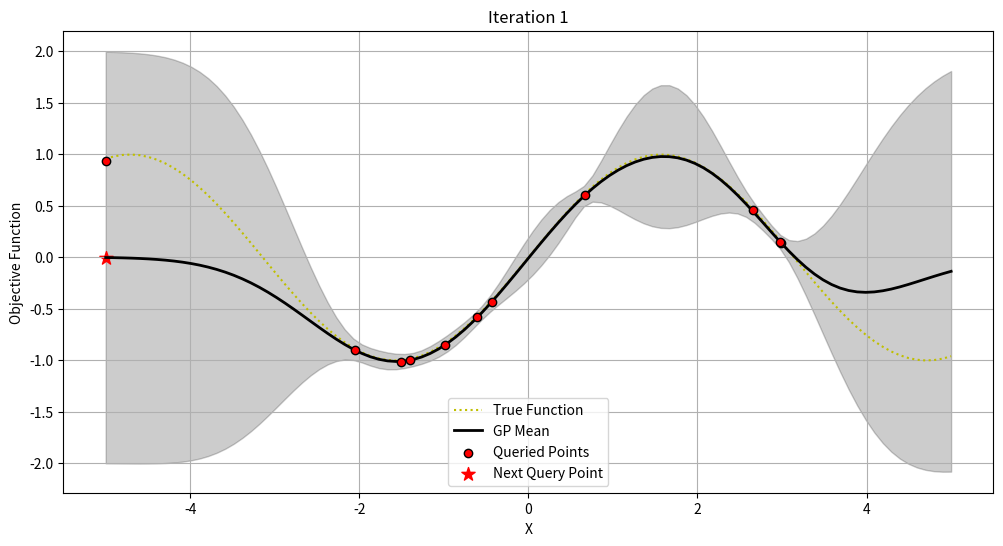
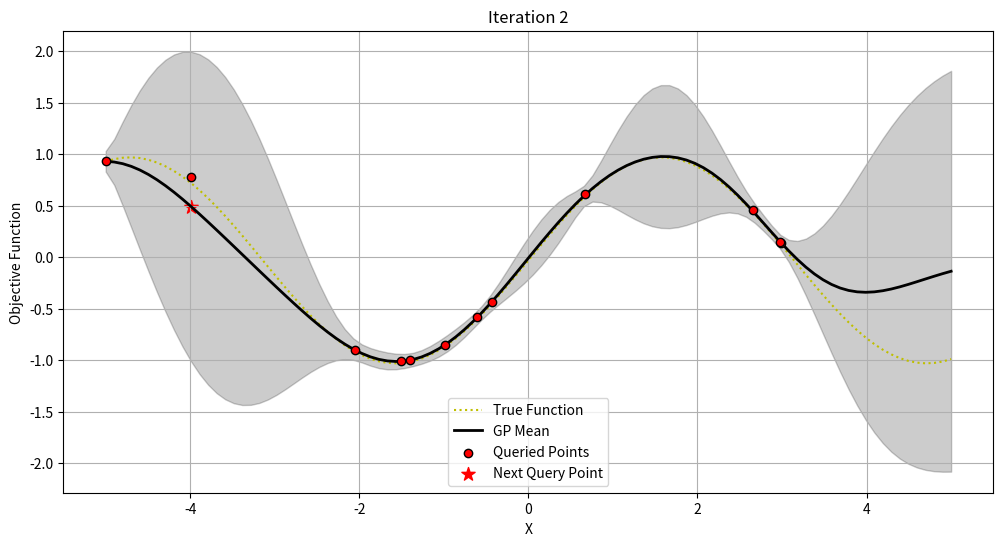
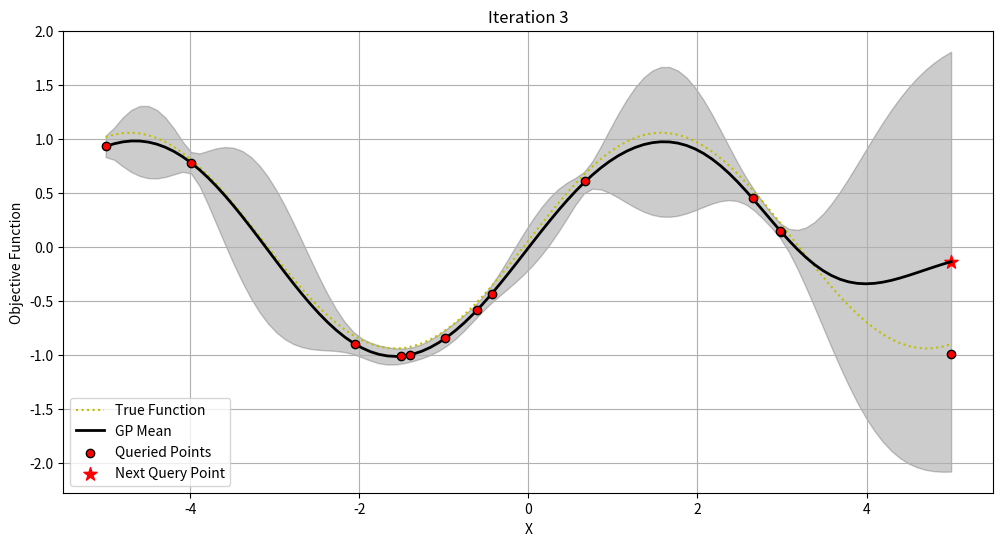
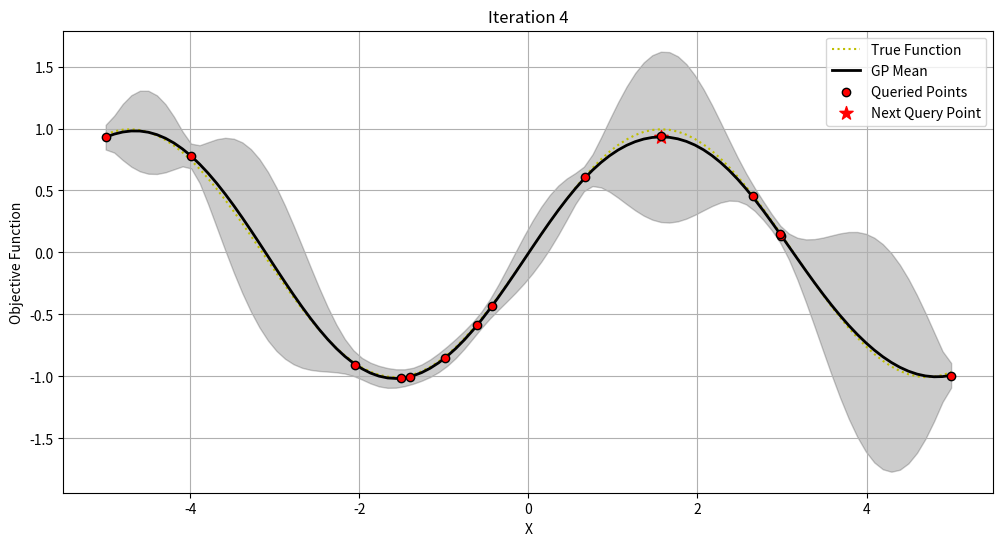
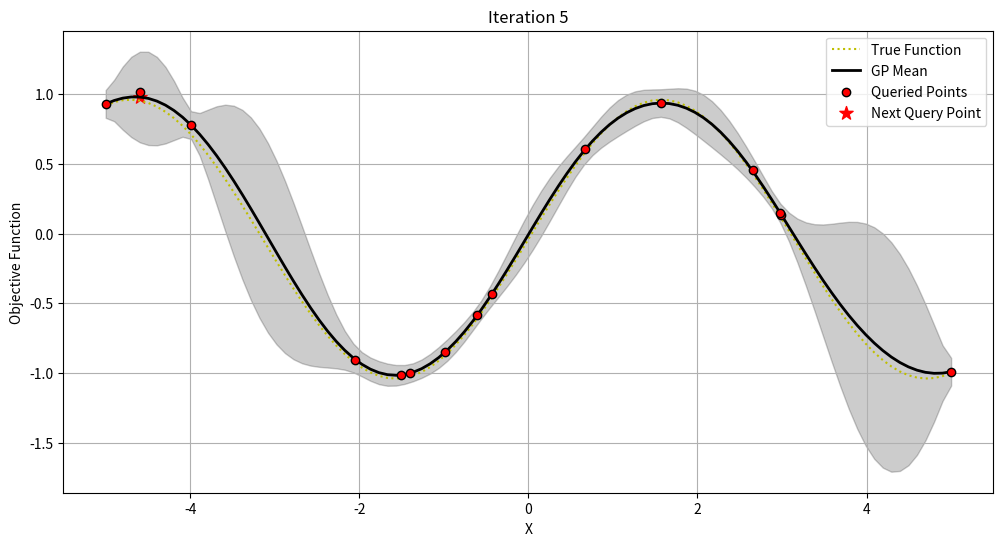

Python code for these plots, in order:
import numpy as np
import matplotlib.pyplot as plt

class GaussianProcess:
    def __init__(self, l=1.0, sigma_f=1.0, std=0.05, domain_range=(-5, 5), d=100):
        self.l = l
        self.sigma_f = sigma_f
        self.std = std #maybe turn this into a child of Bayesian Optimization so it can inherit the below two variables
        self.domain = np.linspace(domain_range[0], domain_range[1], d).reshape(-1, 1)

    def rbf_kernel(self, x1, x2):
        sqdist = np.sum(x1**2, 1).reshape(-1, 1) + np.sum(x2**2, 1) - 2 * np.dot(x1, x2.T)
        return self.sigma_f**2 * np.exp(-0.5 * sqdist / self.l**2)

    def posterior_update(self, X, Y, domain, std):
        K = self.rbf_kernel(X, X) + (std**2) * np.eye(len(X))
        K_s = self.rbf_kernel(X, domain)
        K_ss = self.rbf_kernel(domain, domain)
        posterior_mean = K_s.T.dot(np.linalg.inv(K)).dot(Y)
        posterior_cov = K_ss - K_s.T.dot(np.linalg.inv(K)).dot(K_s)
        return posterior_mean, posterior_cov


class BayesianOptimization:
    def __init__(self, std=0.05):
        self.std = std

    def call_function(self, x):
        return np.sin(x) + np.random.normal(0, self.std)

    def initialize_query(self, n=10, d=100):
        X = np.random.uniform(-3, 3, size=(n, 1))
        Y = self.call_function(X)
        domain = np.linspace(-5, 5, d).reshape(-1, 1)
        return X, Y, domain

    def upper_confidence_bound(self, mean, variance, kappa=2):
        return mean.flatten() + kappa * np.sqrt(np.diag(variance))

    def run_iterations(self, T, plot=False):
        X, Y, domain = self.initialize_query()
        gp = GaussianProcess()
        for i in range(T):
            mean, variance = gp.posterior_update(X, Y, domain, self.std)
            ucb_values = self.upper_confidence_bound(mean, variance)
            index = np.argmax(ucb_values)
            X_new = domain[index]
            Y_new = self.call_function(X_new).flatten()
            X = np.vstack((X, X_new))
            Y = np.vstack((Y, Y_new))
            if plot:
                self.plot_iteration(i+1, domain, mean, variance, X, Y, X_new, index)
        return X, Y

    def plot_iteration(self, iteration, domain, mean, variance, X, Y, X_new, index):
        plt.figure(figsize=(12,6))
        plt.plot(domain, self.call_function(domain), 'y:', label='True Function')
        plt.plot(domain, mean, 'k', lw=2, zorder=9, label='GP Mean')
        plt.fill_between(domain.flatten(), mean.flatten() - 2 * np.sqrt(np.diag(variance)), mean.flatten() + 2 * np.sqrt(np.diag(variance)), alpha=0.2, color='k')
        plt.scatter(X, Y, c='r', zorder=10, edgecolors=(0, 0, 0), label='Queried Points')
        plt.scatter(X_new, mean[index], c='r', marker='*', s=100, label='Next Query Point')
        plt.xlabel("X")
        plt.ylabel("Objective Function")
        plt.title(f'Iteration {iteration}')
        plt.legend()
        plt.grid(True)
        plt.show()

if __name__ == "__main__":
    bo = BayesianOptimization(std=0.05)
    X, Y = bo.run_iterations(T=5, plot=True)
